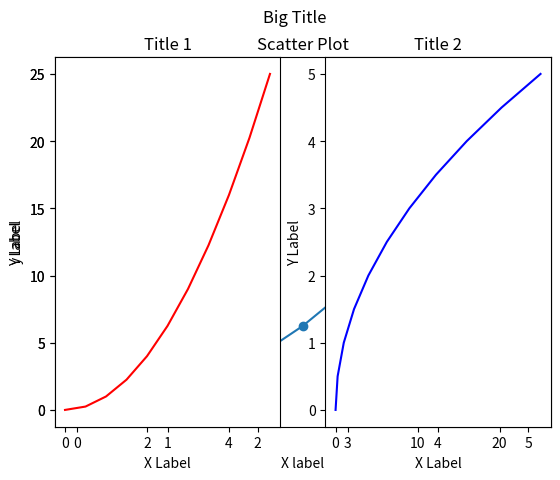
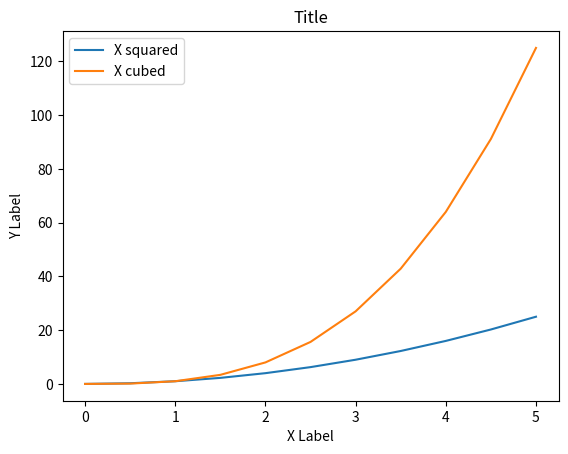

These charts were generated, in order, by the following Python code:
import pandas as pd
import numpy as np
import matplotlib.pyplot as plt

x = np.linspace(0, 5, 11)

y = x ** 2

#%%
# How we plot line plot
plt.plot(x, y)
plt.xlabel('X label')
plt.ylabel('y label')
plt.title('Title')
plt.show()

#%% 

# Scatterplot

plt.scatter(x,y)
plt.xlabel('X label')
plt.ylabel('y label')
plt.title("Scatter Plot")

#%%

# Sub-plot

plt.subplot(1, 2, 1)
plt.plot(x, y, 'r')
plt.xlabel('X Label')
plt.ylabel('Y Label')
plt.title('Title 1')

plt.subplot(1, 2, 2)
plt.plot(y, x, 'b')
plt.xlabel('X Label')
plt.ylabel('Y Label')
plt.title('Title 2')

plt.suptitle("Big Title") # Super title

plt.savefig('my_figure.png', dpi=300)


#%%

# Figure

plt.figure() # empty canvas
plt.plot(x, x**2, label='X squared')
plt.plot(x, x**3, label='X cubed')
plt.title('Title')
plt.xlabel('X Label')
plt.ylabel('Y Label')
plt.legend(loc='best')
plt.show()

#%%
















